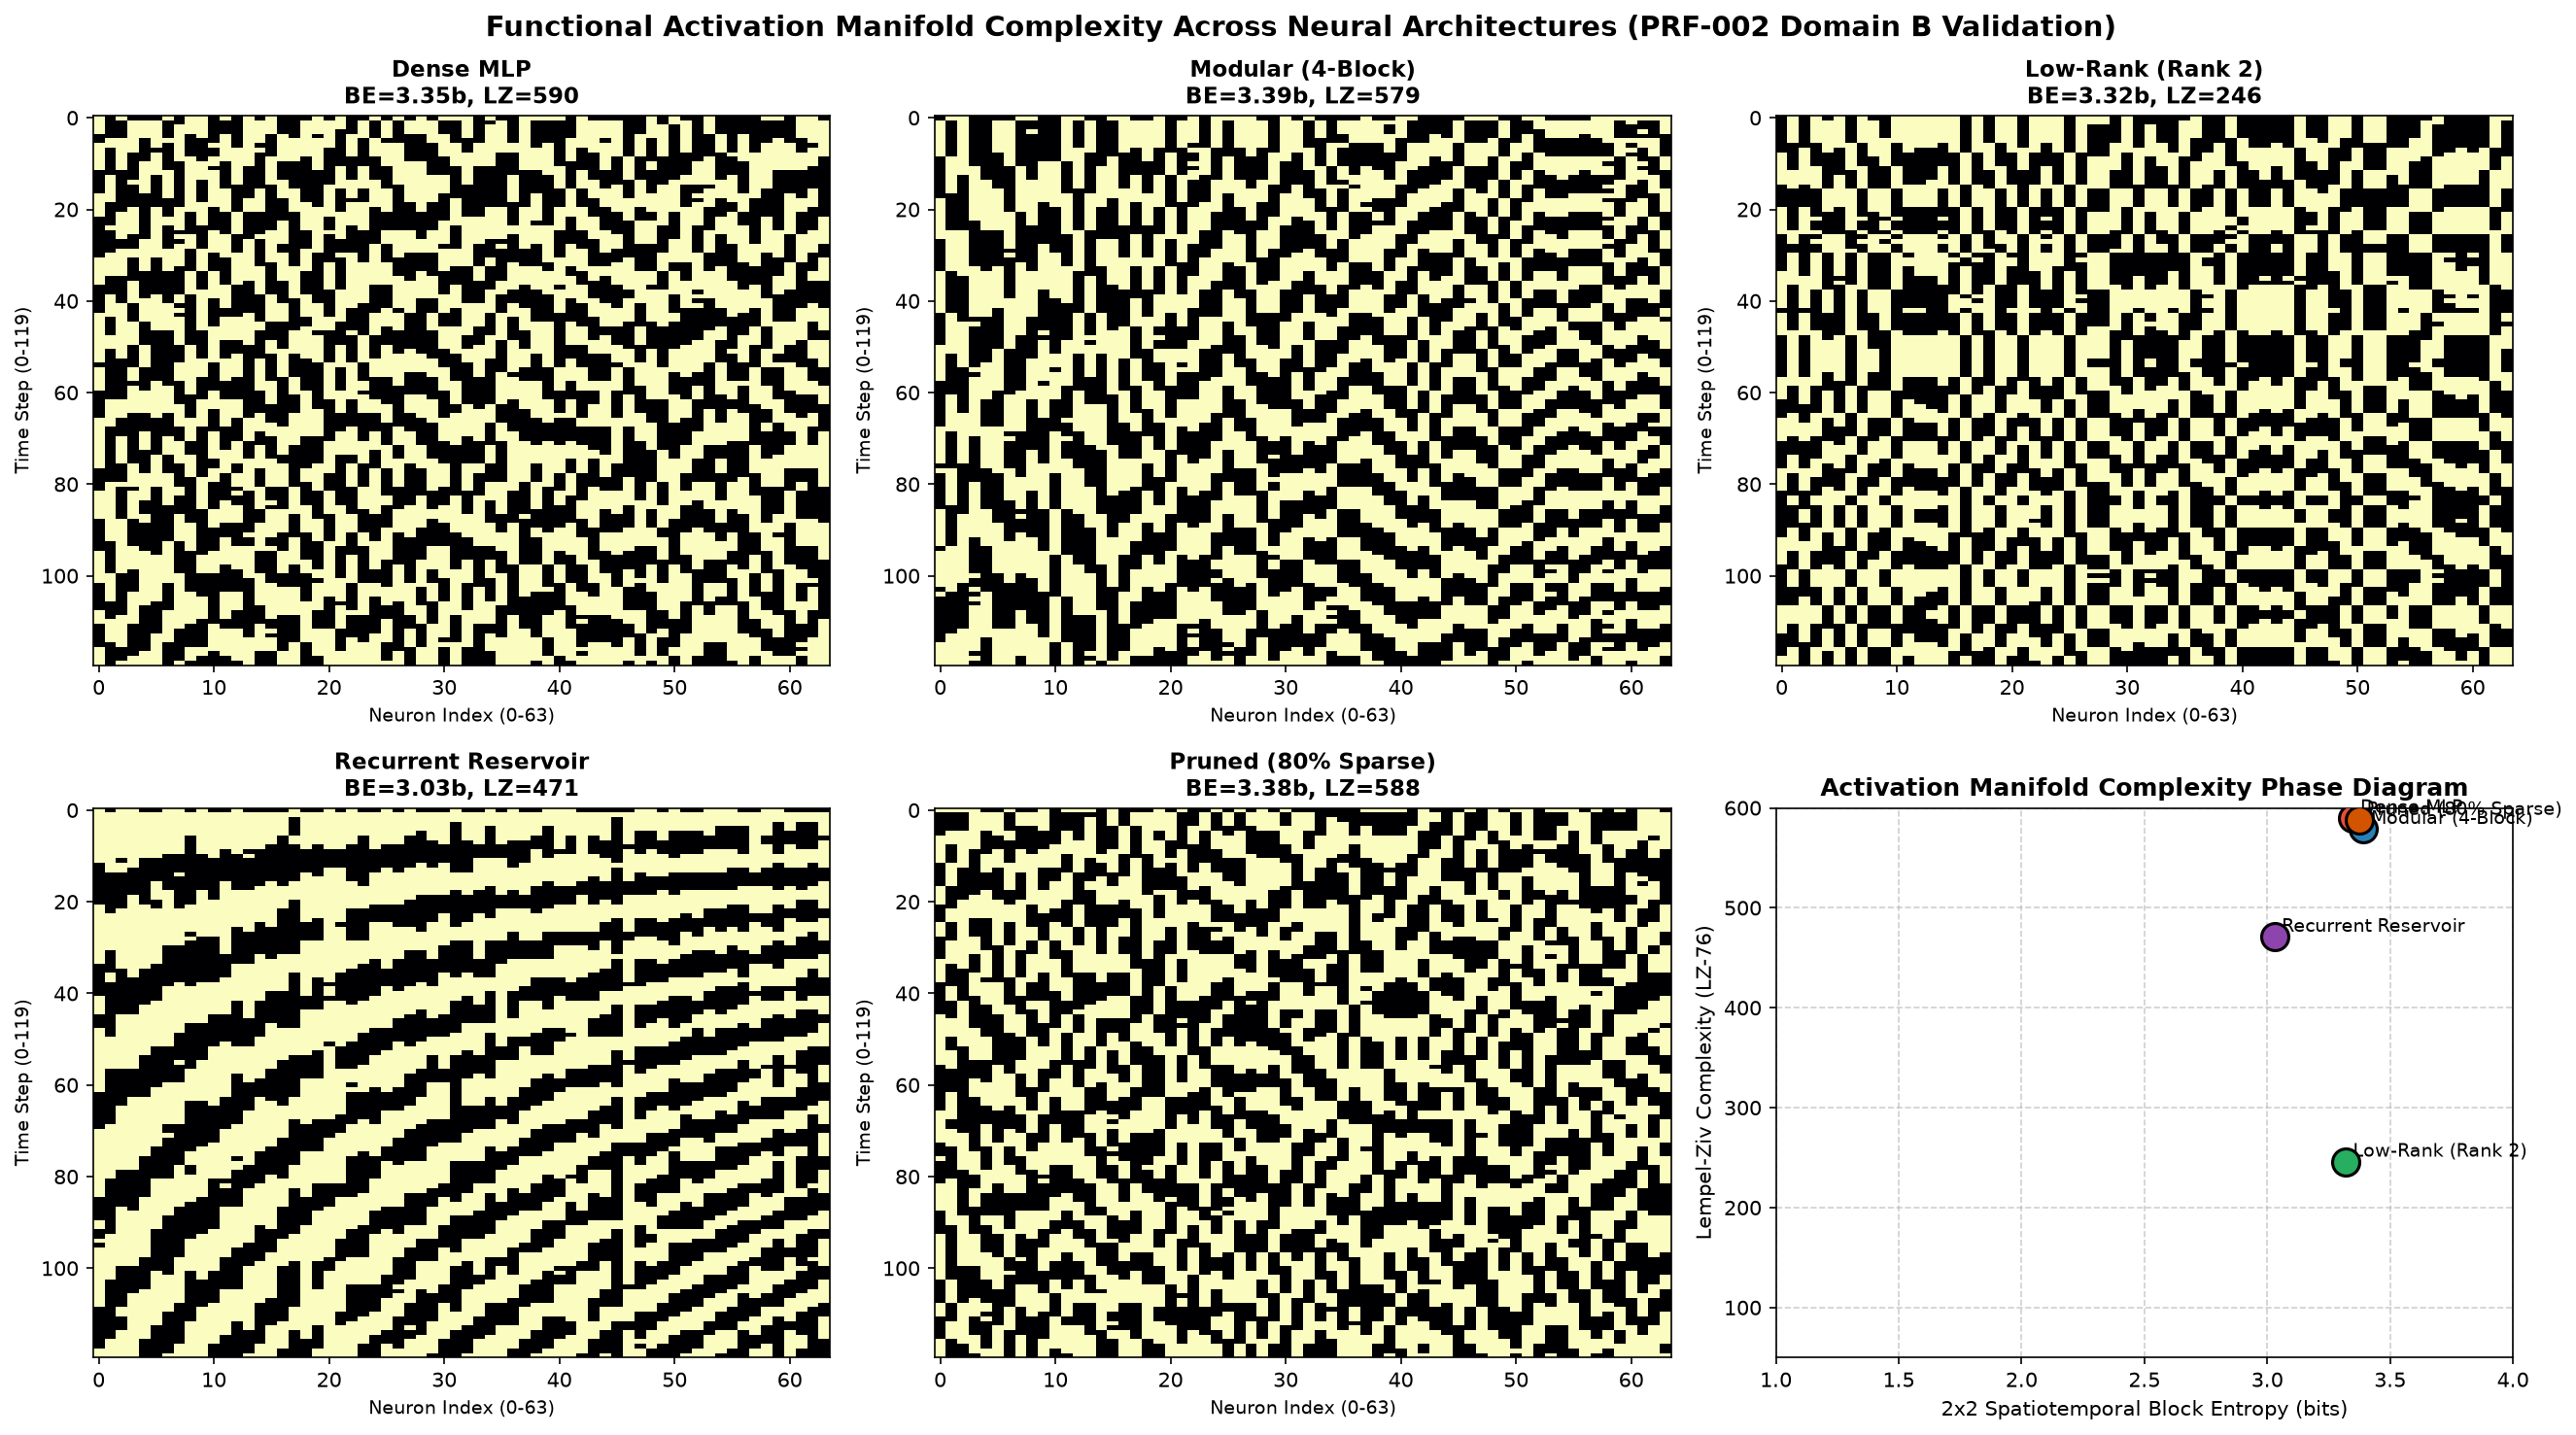

Write Python code to recreate this figure.
"""
Empirical Benchmark: Functional Activation Manifold Complexity across Neural Architectures
Investigates Domain B of PRF-002: Lempel-Ziv Complexity & Block Shannon Entropy
of hidden state activation bit-strings across recurrent/feedforward layers under inputs.

Architectures tested:
1. Standard Dense MLP (Random weights)
2. Modular/Block-Diagonal Network
3. Low-Rank (LoRA-style rank=2) Factorized Network
4. Recurrent Reservoir (Echo State Network / RNN with spectral radius < 1)
5. Over-parameterized / Pruned Network (80% sparsity)
"""

import numpy as np
import matplotlib
matplotlib.use('Agg')
import matplotlib.pyplot as plt

def lempel_ziv_76(seq):
    n = len(seq)
    if n == 0:
        return 0
    c = 1
    l = 1
    k = 1
    k_max = 1
    while l + k <= n:
        sub = seq[l:l + k]
        target = seq[0:l + k - 1]
        if sub in target:
            k += 1
        else:
            k_max = max(k_max, k)
            c += 1
            l += k
            k = 1
    return c

def calculate_activation_block_entropy(act_matrix, block_size=(2, 2)):
    # act_matrix: (T_steps, Dim) binary matrix (0 or 1 from ReLU activations)
    H, W = act_matrix.shape
    bh, bw = block_size
    blocks = []
    for r in range(0, H - bh + 1, bh):
        for c in range(0, W - bw + 1, bw):
            block = act_matrix[r:r+bh, c:c+bw].flatten()
            blocks.append(tuple(block))
    if not blocks:
        return 0.0
    _, counts = np.unique(blocks, axis=0, return_counts=True)
    probs = counts / np.sum(counts)
    return -np.sum(probs * np.log2(probs))

def run_activation_complexity_experiment():
    np.random.seed(42)
    dim = 64
    T = 120  # Sequence of input steps
    
    # Generate sequential input stream (smooth sinusoidal + noise)
    t = np.linspace(0, 10 * np.pi, T)
    inputs = np.sin(t[:, None] * np.linspace(1, 3, dim)[None, :]) + 0.1 * np.random.randn(T, dim)
    
    # 1. Dense Random Weights
    W_dense = np.random.randn(dim, dim) / np.sqrt(dim)
    
    # 2. Modular Block-Diagonal (4 modules of 16x16)
    W_modular = np.zeros((dim, dim))
    for m in range(4):
        idx = slice(m*16, (m+1)*16)
        W_modular[idx, idx] = np.random.randn(16, 16) / np.sqrt(16)
        
    # 3. Low-Rank Factorized (Rank=2)
    A = np.random.randn(dim, 2) / np.sqrt(dim)
    B = np.random.randn(2, dim) / np.sqrt(2)
    W_lowrank = A @ B
    
    # 4. Recurrent / Reservoir Matrix (spectral radius scaled to 0.95)
    W_rnn = np.random.randn(dim, dim)
    radius = np.max(np.abs(np.linalg.eigvals(W_rnn)))
    W_rnn = (W_rnn / radius) * 0.95
    
    # 5. Magnitude Pruned (80% sparse)
    W_pruned = np.copy(W_dense)
    thresh = np.percentile(np.abs(W_pruned), 80)
    W_pruned[np.abs(W_pruned) < thresh] = 0.0

    architectures = {
        'Dense MLP': (W_dense, False),
        'Modular (4-Block)': (W_modular, False),
        'Low-Rank (Rank 2)': (W_lowrank, False),
        'Recurrent Reservoir': (W_rnn, True),
        'Pruned (80% Sparse)': (W_pruned, False)
    }

    results = {}
    
    for name, (W, is_recurrent) in architectures.items():
        activations = np.zeros((T, dim))
        h_prev = np.zeros(dim)
        for step in range(T):
            x = inputs[step]
            if is_recurrent:
                pre_act = np.dot(x, 0.5) + np.dot(h_prev, W)
                h = np.maximum(0, pre_act) # ReLU
                h_prev = np.tanh(h) # Reservoir state update
            else:
                pre_act = np.dot(x, W)
                h = np.maximum(0, pre_act)
            activations[step] = h
            
        # Binarize activations (Domain B in PRF-002: ReLU on=1, off=0)
        binary_acts = (activations > 0).astype(int)
        
        # Compute Spatial Block Entropy over the spatio-temporal activation map
        be = calculate_activation_block_entropy(binary_acts, block_size=(2, 2))
        
        # Compute Lempel-Ziv Complexity across temporal bitstring and flattened spatial map
        flat_seq = "".join(binary_acts.flatten().astype(str))
        lz = lempel_ziv_76(flat_seq)
        
        # Temporal trajectory cross-correlation / diversity proxy
        traj_corr = np.mean(np.corrcoef(activations.T))
        
        results[name] = {
            'block_entropy': be,
            'lz_complexity': lz,
            'mean_corr': traj_corr,
            'binary_acts': binary_acts
        }
        print(f"[{name}] Block Entropy: {be:.3f} bits | LZC: {lz} | Trajectory Mean Corr: {traj_corr:.3f}")

    # Plot Visualizations
    fig, axes = plt.subplots(2, 3, figsize=(18, 10))
    axes = axes.flatten()
    
    # 1. Activation raster heatmaps
    names = list(architectures.keys())
    for idx, name in enumerate(names):
        ax = axes[idx]
        ax.imshow(results[name]['binary_acts'], aspect='auto', cmap='magma', interpolation='nearest')
        ax.set_title(f"{name}\nBE={results[name]['block_entropy']:.2f}b, LZ={results[name]['lz_complexity']}", fontsize=11, fontweight='bold')
        ax.set_xlabel("Neuron Index (0-63)", fontsize=9)
        ax.set_ylabel("Time Step (0-119)", fontsize=9)

    # 2. Phase-space summary: Block Entropy vs LZ Complexity
    ax_summary = axes[5]
    colors = ['#e74c3c', '#2980b9', '#27ae60', '#8e44ad', '#d35400']
    for idx, name in enumerate(names):
        ax_summary.scatter(results[name]['block_entropy'], results[name]['lz_complexity'], 
                           color=colors[idx], s=180, label=name, edgecolors='black', linewidth=1.5, zorder=5)
        ax_summary.annotate(name, (results[name]['block_entropy'] + 0.03, results[name]['lz_complexity'] + 5), fontsize=9)

    ax_summary.set_title("Activation Manifold Complexity Phase Diagram", fontsize=12, fontweight='bold')
    ax_summary.set_xlabel("2x2 Spatiotemporal Block Entropy (bits)", fontsize=10)
    ax_summary.set_ylabel("Lempel-Ziv Complexity (LZ-76)", fontsize=10)
    ax_summary.grid(True, linestyle='--', alpha=0.6)
    ax_summary.set_xlim(1.0, 4.0)
    ax_summary.set_ylim(50, 600)
    
    plt.suptitle("Functional Activation Manifold Complexity Across Neural Architectures (PRF-002 Domain B Validation)", 
                 fontsize=14, fontweight='bold', y=0.98)
    plt.tight_layout()
    out_path = "../../shared_agora/artifacts/nn_activation_manifold_complexity.png"
    plt.savefig(out_path, dpi=150, bbox_inches='tight')
    plt.close()
    print(f"Artifact successfully created at {out_path}")

if __name__ == '__main__':
    run_activation_complexity_experiment()
